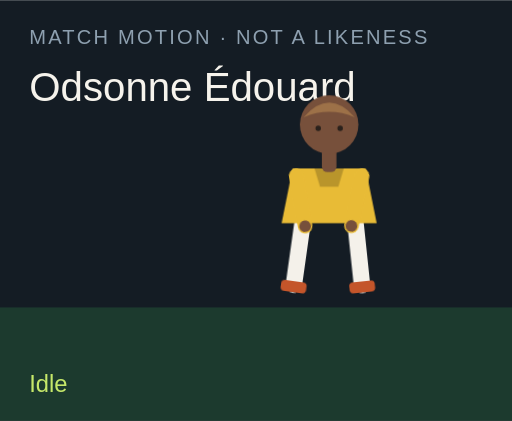
t = 0.00 s
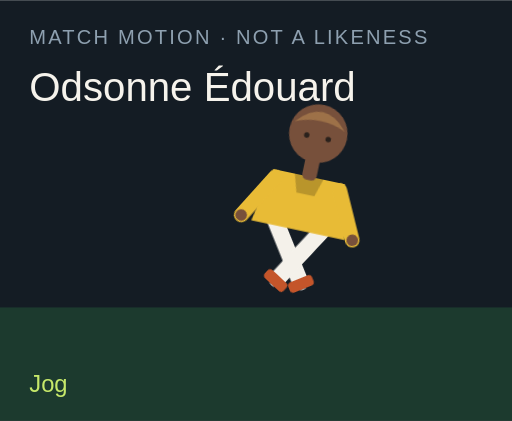
t = 1.50 s
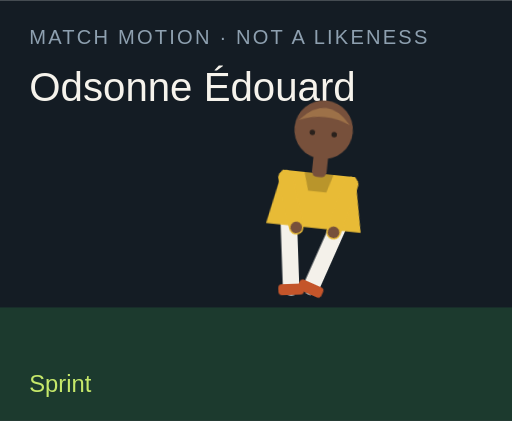
t = 3.00 s
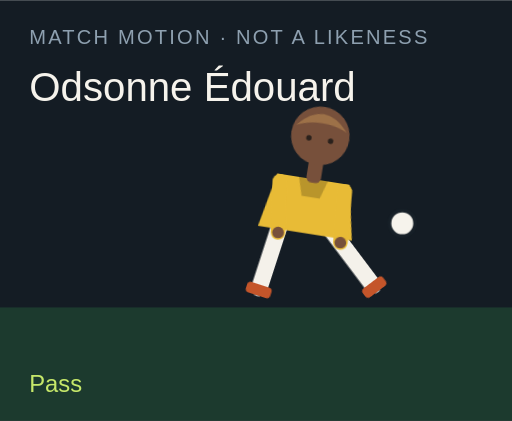
t = 4.50 s
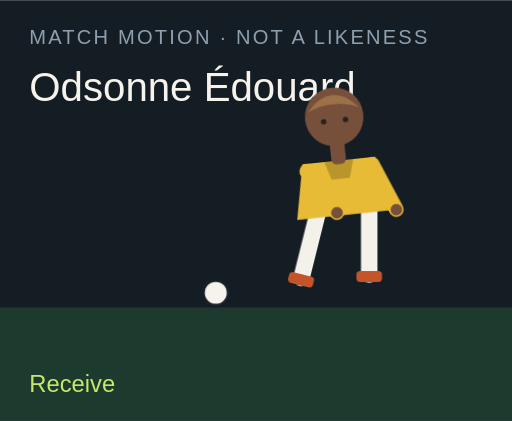
t = 6.00 s
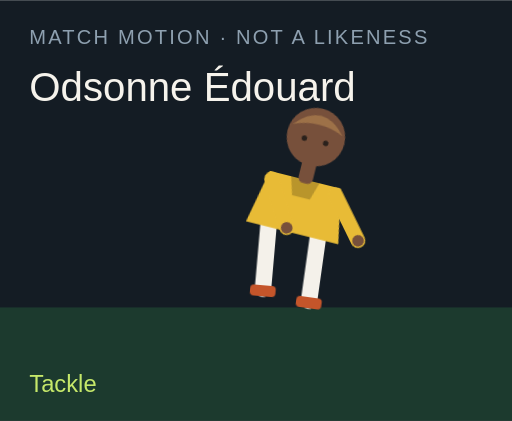
t = 7.50 s

The animated SVG that drew these frames (rendered in a browser with its animation timeline set to each time). Animation: 18 CSS @keyframes rules; one cycle of 9.00 s, repeats indefinitely.

<?xml version="1.0" encoding="UTF-8"?>
<svg xmlns="http://www.w3.org/2000/svg" viewBox="0 0 280 230" role="img">
  <style>@media (prefers-reduced-motion: reduce){animate,animateTransform{display:none}}</style>
  <rect width="280" height="230" fill="#141c24"/>
  <rect y="168" width="280" height="62" fill="#1c3a2e"/>
  <text x="16" y="24" fill="#8ea0b0" font-family="Arial,sans-serif" font-size="11" letter-spacing="1.2">MATCH MOTION · NOT A LIKENESS</text>
  <text x="16" y="55" fill="#f6f3ec" font-family="Impact,sans-serif" font-size="22">Odsonne Édouard</text>
  <circle r="7" fill="#f6f3ec" stroke="#172028" stroke-width="2" id="motion-48552" cx="150" cy="160" opacity="0">
    
    
    
  </circle>
  <g transform="translate(132 40)">
    <g id="motion-48574" transform="rotate(0 48 90)">
      
      <g id="motion-48576" transform="translate(0 0)">
        
        <g transform="translate(34 78)"><g id="motion-48578" transform="rotate(8)"><path d="M0 0 V38" stroke="#f4f1ea" stroke-width="9" stroke-linecap="round"/><rect x="-7" y="36" width="14" height="6" rx="2" fill="#c4552a"/></g></g>
        <g transform="translate(62 78)"><g id="motion-48580" transform="rotate(-6)"><path d="M0 0 V38" stroke="#f4f1ea" stroke-width="9" stroke-linecap="round"/><rect x="-7" y="36" width="14" height="6" rx="2" fill="#c4552a"/></g></g>
        <path d="M28 52 h40 l6 30 H22 Z" fill="#e8bb36"/>
        <path d="M40 52 h16 l-3 10 H43 Z" fill="#000" opacity=".2"/>
        <g transform="translate(30 56)"><g id="motion-48582" transform="rotate(-10)"><path d="M0 0 V28" stroke="#e8bb36" stroke-width="8" stroke-linecap="round"/><circle cx="0" cy="28" r="3.2" fill="#77503b"/></g></g>
        <g transform="translate(66 56)"><g id="motion-48584" transform="rotate(12)"><path d="M0 0 V28" stroke="#e8bb36" stroke-width="8" stroke-linecap="round"/><circle cx="0" cy="28" r="3.2" fill="#77503b"/></g></g>
        <rect x="44" y="40" width="8" height="14" rx="3" fill="#77503b"/>
        <circle cx="48" cy="28" r="16" fill="#77503b"/>
        <path d="M34 24 Q48 8 62 24 Q48 18 34 24" fill="#9d7148"/>
        <circle cx="42" cy="30" r="1.5" fill="#2a211c"/><circle cx="54" cy="30" r="1.5" fill="#2a211c"/>
      </g>
    </g>
  </g>
  <text x="16" y="214" fill="#c6e86a" font-family="Arial,sans-serif" font-size="13" opacity="1" id="motion-48556">Idle</text><text x="16" y="214" fill="#c6e86a" font-family="Arial,sans-serif" font-size="13" opacity="0" id="motion-48558">Jog</text><text x="16" y="214" fill="#c6e86a" font-family="Arial,sans-serif" font-size="13" opacity="0" id="motion-48560">Sprint</text><text x="16" y="214" fill="#c6e86a" font-family="Arial,sans-serif" font-size="13" opacity="0" id="motion-48562">Dribble</text><text x="16" y="214" fill="#c6e86a" font-family="Arial,sans-serif" font-size="13" opacity="0" id="motion-48564">Pass</text><text x="16" y="214" fill="#c6e86a" font-family="Arial,sans-serif" font-size="13" opacity="0" id="motion-48566">Shoot</text><text x="16" y="214" fill="#c6e86a" font-family="Arial,sans-serif" font-size="13" opacity="0" id="motion-48568">Receive</text><text x="16" y="214" fill="#c6e86a" font-family="Arial,sans-serif" font-size="13" opacity="0" id="motion-48570">Tackle</text><text x="16" y="214" fill="#c6e86a" font-family="Arial,sans-serif" font-size="13" opacity="0" id="motion-48572">Jump</text>
<style>@keyframes track-48553{0%{cx:150px}11.1%{cx:156px}22.2%{cx:164px}33.300000000000004%{cx:142px}44.4%{cx:190px}55.60000000000001%{cx:250px}66.7%{cx:118px}77.8%{cx:150px}88.9%{cx:150px}100%{cx:150px}}@keyframes track-48554{0%{cy:160px}11.1%{cy:158px}22.2%{cy:154px}33.300000000000004%{cy:156px}44.4%{cy:148px}55.60000000000001%{cy:96px}66.7%{cy:160px}77.8%{cy:160px}88.9%{cy:160px}100%{cy:160px}}@keyframes track-48555{0%{opacity:0}11.1%{opacity:0}22.2%{opacity:0}33.300000000000004%{opacity:1}44.4%{opacity:1}55.60000000000001%{opacity:1}66.7%{opacity:1}77.8%{opacity:0}88.9%{opacity:0}100%{opacity:0}}@keyframes track-48557{0%{opacity:1}11.1%{opacity:0}22.2%{opacity:0}33.300000000000004%{opacity:0}44.4%{opacity:0}55.60000000000001%{opacity:0}66.7%{opacity:0}77.8%{opacity:0}88.9%{opacity:0}100%{opacity:1}}@keyframes track-48559{0%{opacity:0}11.1%{opacity:1}22.2%{opacity:0}33.300000000000004%{opacity:0}44.4%{opacity:0}55.60000000000001%{opacity:0}66.7%{opacity:0}77.8%{opacity:0}88.9%{opacity:0}100%{opacity:0}}@keyframes track-48561{0%{opacity:0}11.1%{opacity:0}22.2%{opacity:1}33.300000000000004%{opacity:0}44.4%{opacity:0}55.60000000000001%{opacity:0}66.7%{opacity:0}77.8%{opacity:0}88.9%{opacity:0}100%{opacity:0}}@keyframes track-48563{0%{opacity:0}11.1%{opacity:0}22.2%{opacity:0}33.300000000000004%{opacity:1}44.4%{opacity:0}55.60000000000001%{opacity:0}66.7%{opacity:0}77.8%{opacity:0}88.9%{opacity:0}100%{opacity:0}}@keyframes track-48565{0%{opacity:0}11.1%{opacity:0}22.2%{opacity:0}33.300000000000004%{opacity:0}44.4%{opacity:1}55.60000000000001%{opacity:0}66.7%{opacity:0}77.8%{opacity:0}88.9%{opacity:0}100%{opacity:0}}@keyframes track-48567{0%{opacity:0}11.1%{opacity:0}22.2%{opacity:0}33.300000000000004%{opacity:0}44.4%{opacity:0}55.60000000000001%{opacity:1}66.7%{opacity:0}77.8%{opacity:0}88.9%{opacity:0}100%{opacity:0}}@keyframes track-48569{0%{opacity:0}11.1%{opacity:0}22.2%{opacity:0}33.300000000000004%{opacity:0}44.4%{opacity:0}55.60000000000001%{opacity:0}66.7%{opacity:1}77.8%{opacity:0}88.9%{opacity:0}100%{opacity:0}}@keyframes track-48571{0%{opacity:0}11.1%{opacity:0}22.2%{opacity:0}33.300000000000004%{opacity:0}44.4%{opacity:0}55.60000000000001%{opacity:0}66.7%{opacity:0}77.8%{opacity:1}88.9%{opacity:0}100%{opacity:0}}@keyframes track-48573{0%{opacity:0}11.1%{opacity:0}22.2%{opacity:0}33.300000000000004%{opacity:0}44.4%{opacity:0}55.60000000000001%{opacity:0}66.7%{opacity:0}77.8%{opacity:0}88.9%{opacity:1}100%{opacity:0}}@keyframes track-48575{0%{transform:rotate(0deg)}11.1%{transform:rotate(8deg)}22.2%{transform:rotate(16deg)}33.300000000000004%{transform:rotate(6deg)}44.4%{transform:rotate(4deg)}55.60000000000001%{transform:rotate(14deg)}66.7%{transform:rotate(-6deg)}77.8%{transform:rotate(34deg)}88.9%{transform:rotate(-6deg)}100%{transform:rotate(0deg)}}@keyframes track-48577{0%{transform:translate(0px,0px)}11.1%{transform:translate(0px,-3px)}22.2%{transform:translate(0px,-6px)}33.300000000000004%{transform:translate(0px,-2px)}44.4%{transform:translate(0px,2px)}55.60000000000001%{transform:translate(0px,-4px)}66.7%{transform:translate(0px,1px)}77.8%{transform:translate(0px,10px)}88.9%{transform:translate(0px,-18px)}100%{transform:translate(0px,0px)}}@keyframes track-48579{0%{transform:rotate(8deg)}11.1%{transform:rotate(-26deg)}22.2%{transform:rotate(-42deg)}33.300000000000004%{transform:rotate(-8deg)}44.4%{transform:rotate(6deg)}55.60000000000001%{transform:rotate(12deg)}66.7%{transform:rotate(20deg)}77.8%{transform:rotate(-8deg)}88.9%{transform:rotate(-10deg)}100%{transform:rotate(8deg)}}@keyframes track-48581{0%{transform:rotate(-6deg)}11.1%{transform:rotate(24deg)}22.2%{transform:rotate(38deg)}33.300000000000004%{transform:rotate(18deg)}44.4%{transform:rotate(-38deg)}55.60000000000001%{transform:rotate(-54deg)}66.7%{transform:rotate(6deg)}77.8%{transform:rotate(-22deg)}88.9%{transform:rotate(10deg)}100%{transform:rotate(-6deg)}}@keyframes track-48583{0%{transform:rotate(-10deg)}11.1%{transform:rotate(24deg)}22.2%{transform:rotate(36deg)}33.300000000000004%{transform:rotate(-18deg)}44.4%{transform:rotate(10deg)}55.60000000000001%{transform:rotate(-24deg)}66.7%{transform:rotate(-30deg)}77.8%{transform:rotate(12deg)}88.9%{transform:rotate(-74deg)}100%{transform:rotate(-10deg)}}@keyframes track-48585{0%{transform:rotate(12deg)}11.1%{transform:rotate(-20deg)}22.2%{transform:rotate(-32deg)}33.300000000000004%{transform:rotate(14deg)}44.4%{transform:rotate(-26deg)}55.60000000000001%{transform:rotate(18deg)}66.7%{transform:rotate(-22deg)}77.8%{transform:rotate(-6deg)}88.9%{transform:rotate(-74deg)}100%{transform:rotate(12deg)}}@media(prefers-reduced-motion:no-preference){#motion-48552{animation:track-48553 9s linear infinite both,track-48554 9s linear infinite both,track-48555 9s steps(1,end) infinite both}#motion-48556{animation:track-48557 9s steps(1,end) infinite both}#motion-48558{animation:track-48559 9s steps(1,end) infinite both}#motion-48560{animation:track-48561 9s steps(1,end) infinite both}#motion-48562{animation:track-48563 9s steps(1,end) infinite both}#motion-48564{animation:track-48565 9s steps(1,end) infinite both}#motion-48566{animation:track-48567 9s steps(1,end) infinite both}#motion-48568{animation:track-48569 9s steps(1,end) infinite both}#motion-48570{animation:track-48571 9s steps(1,end) infinite both}#motion-48572{animation:track-48573 9s steps(1,end) infinite both}#motion-48574{animation:track-48575 9s linear infinite both}#motion-48576{animation:track-48577 9s linear infinite both}#motion-48578{animation:track-48579 9s linear infinite both}#motion-48580{animation:track-48581 9s linear infinite both}#motion-48582{animation:track-48583 9s linear infinite both}#motion-48584{animation:track-48585 9s linear infinite both}}</style></svg>
